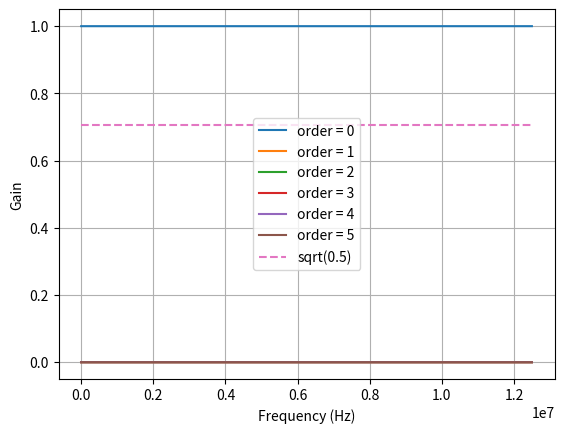
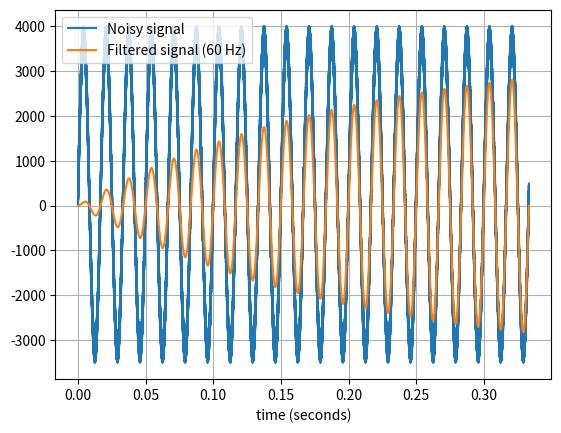

Generate these figures, in order, with matplotlib:
from scipy.signal import butter, lfilter, sosfilt, sosfreqz
import scipy.signal as signal
import math

"""
x is the input fixed number which is of integer datatype
e is the number of fractional bits for example in Q1.15 e = 15
"""
def to_float(x,e):
    c = abs(x)
    sign = 1 
    if x < 0:
        # convert back from two's complement
        c = x - 1 
        c = ~c
        sign = -1
    f = (1.0 * c) / (2 ** e)
    f = f * sign
    return f
    
"""
f is the input floating point number 
e is the number of fractional bits in the Q format. 
    Example in Q1.15 format e = 15
"""
def to_fixed(f,e):
    a = f* (2**e)
    b = math.floor(a)
    # if a < 0:
    #     # next three lines turns b into it's 2's complement.
    #     b = abs(b)
    #     b = ~b
    #     b = b + 1
    return b

def generateSin(freq, time, amp, sample_rate, random, random_range):
    samples = np.arange(0, time, 1/sample_rate) 
    noise = 0
    if random == 1:
            noise = np.random.randint(random_range, size=(len(samples)))  
            
    wave = amp * np.sin(2 * np.pi * freq * samples)   + noise
    wave = np.int16(wave)
    return wave

def butter_bandpass(lowcut, highcut, Fs, order=5):
    return butter(order, [lowcut, highcut], fs=Fs, btype='band')
    # nyq = 0.5 * Fs
    # low = lowcut / nyq
    # high = highcut / nyq
    # sos = butter(order, [low, high], analog=False, btype='band', output='sos')
    # return sos

def butter_bandpass_filter(data, lowcut, highcut, Fs, order=5):
    b, a = butter_bandpass(lowcut, highcut, Fs, order=order)
    #sos = butter_bandpass(lowcut, highcut, Fs, order=order)

    #print(sos)
        
    print('Numerator Coefficients:', b)
    print('Denominator Coefficients:', a)
       
    nBits = 28   
    #print(to_fixed(abs(sos[0][0]),nBits))
    # print(to_fixed(abs(sos[0][1]),nBits))
    # print(to_fixed(abs(sos[0][2]),nBits))

    # print(to_fixed(abs(sos[0][3]),nBits))
    # print(to_fixed(abs(sos[0][4]),nBits))
    print(to_fixed(abs(b[0]),nBits))
    print(to_fixed(abs(b[1]),nBits))
    print(to_fixed(abs(b[2]),nBits))

    #print(to_fixed(a[0],nBits))
    print(to_fixed(abs(a[1]),nBits))
    print(to_fixed(abs(a[2]),nBits))

    y = lfilter(b, a, data)
    return y
    #y = sosfilt(sos, data)
    #return y



if __name__ == "__main__":
    import numpy as np
    import matplotlib.pyplot as plt
    from scipy.signal import freqz

    # Given specification
    # Sample rate and desired cutoff frequencies (in Hz).
    #orders= np.array([1,2,12])
    N = 6
    Fs = 25e6       # Sampling frequency in Hz
    fc = 60
    lowcut = 59.2
    highcut = 60.8   
          
    # fp = np.array([lowcut, highcut])  # Pass band frequency in Hz
    # fs = np.array([6000, 8000])  # Stop band frequency in Hz
    # Ap = 0.4  # Pass band ripple in dB
    # As = 50  # stop band attenuation in dB    
    
    # # Compute pass band and stop band edge frequencies
    # wp = fp/(Fs/2)  # Normalized passband edge frequencies w.r.t. Nyquist rate
    # ws = fs/(Fs/2)  # Normalized stopband edge frequencies

    # # Compute order of the digital Butterworth filter using signal.buttord
    # N, wc = signal.buttord(wp, ws, Ap, As, analog=False)

    # print(N)
    # print(wc)

    # Plot the frequency response for a few different orders.
    plt.figure(1)
    plt.clf()
    for order in range(N):
        b, a = butter_bandpass(lowcut, highcut, Fs, order=order)       
        w, h = freqz(b, a, fs=Fs, worN=2048)
        #sos = butter_bandpass(lowcut, highcut, Fs, order=order)
        #w, h = sosfreqz(sos, worN=2000)
        plt.plot(w, abs(h), label="order = %d" % order)

    plt.plot([0, 0.5 * Fs], [np.sqrt(0.5), np.sqrt(0.5)],
             '--', label='sqrt(0.5)')
    plt.xlabel('Frequency (Hz)')
    plt.ylabel('Gain')
    plt.grid(True)
    plt.legend(loc='best')

    # Filter a noisy signal.
    T = 20*1/(fc)

    x = generateSin(fc,T,3500, Fs,1,500) 
    nsamples = len(x)
    t = np.arange(0, nsamples) / Fs
    #a = 0.02
    #f0 = fc
    #x = 0.1 * np.sin(2 * np.pi * 1.2 * np.sqrt(t))
    #x += 0.01 * np.cos(2 * np.pi * (f0/1.92) * t + 0.1)
    #x += a * np.cos(2 * np.pi * f0 * t + .11)
    #x += 0.03 * np.cos(2 * np.pi * f0*3.333 * t)
    plt.figure(2)
    plt.clf()
    plt.plot(t, x, label='Noisy signal')

    y = butter_bandpass_filter(x, lowcut, highcut, Fs, order=1)

    plt.plot(t, y, label='Filtered signal (%g Hz)' % fc)
    plt.xlabel('time (seconds)')
    #plt.hlines([-a, a], 0, T, linestyles='--')
    plt.grid(True)
    plt.axis('tight')
    plt.legend(loc='upper left')

    plt.show()